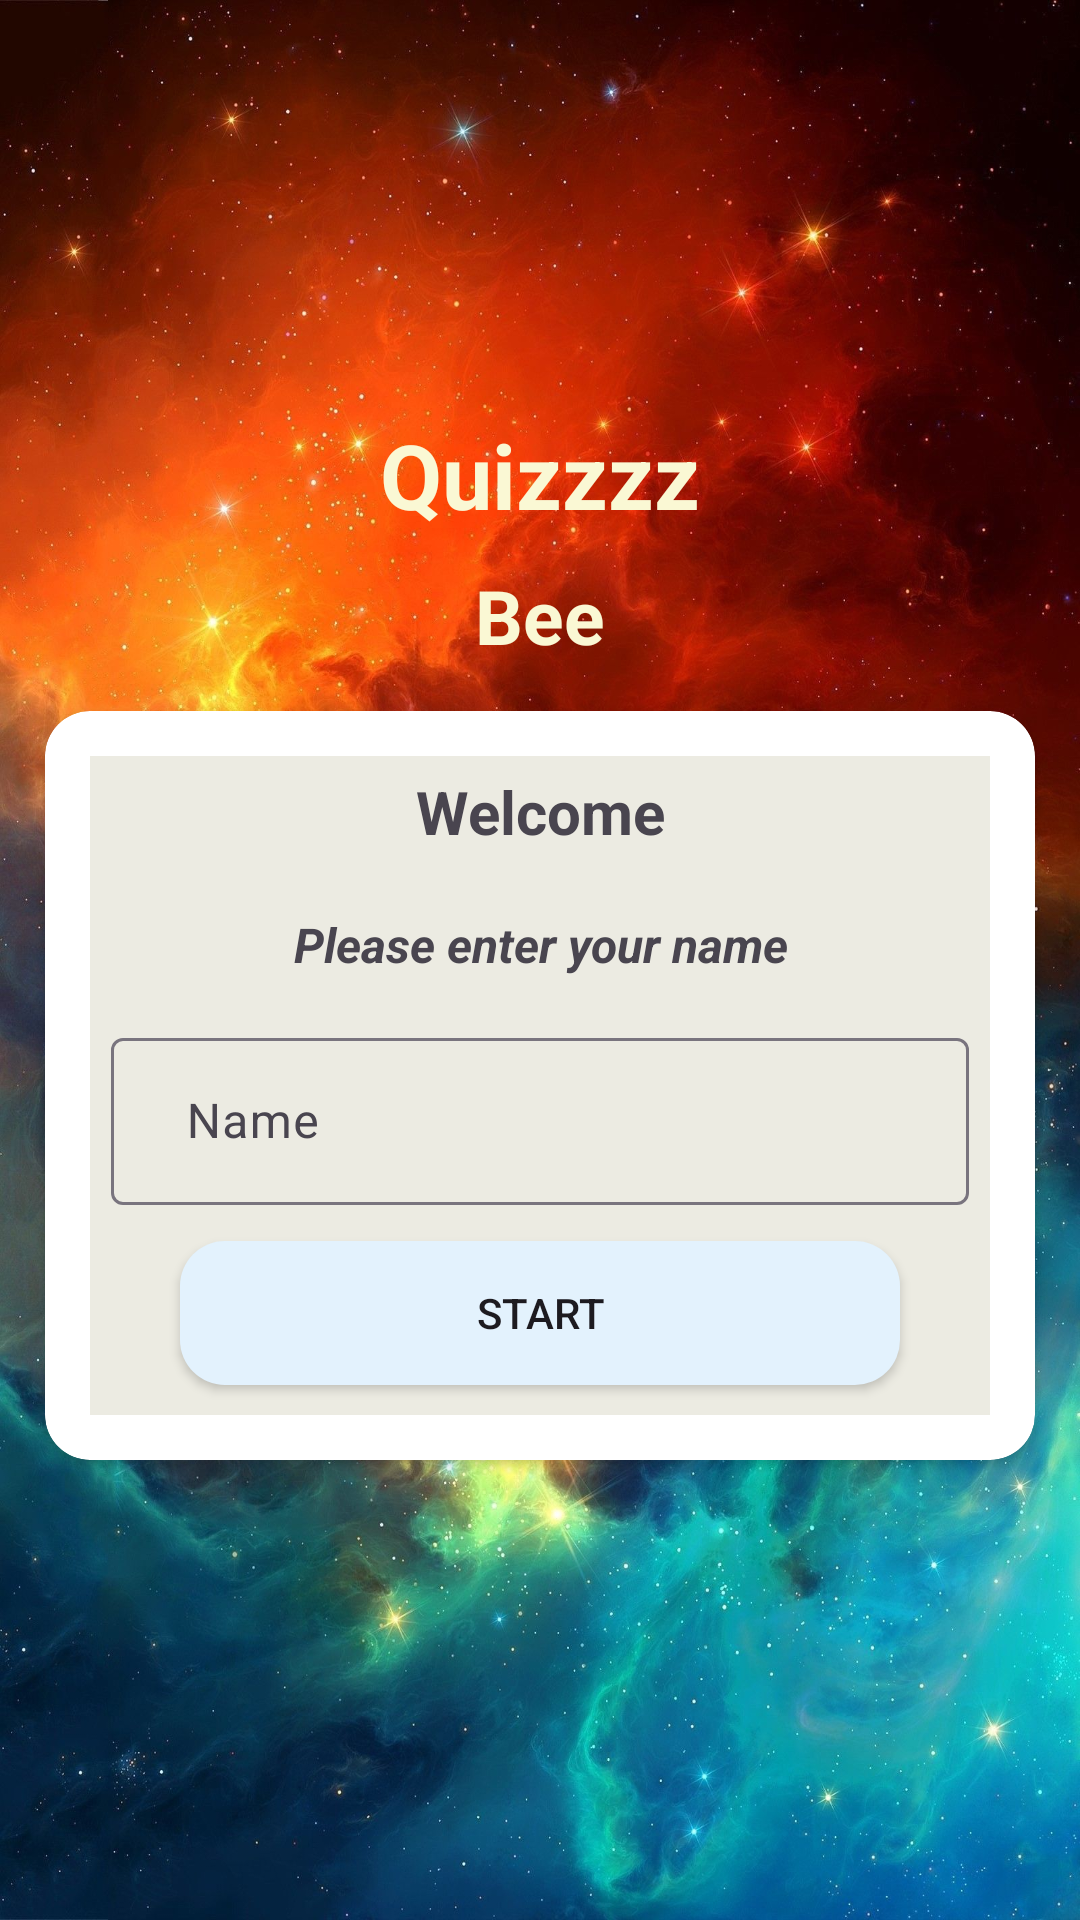

Produce the Android XML layout that renders to this screen, including the resource entries it uses.
<!-- AndroidManifest.xml: application theme Theme.QuizzBee -->
<!-- res/layout/activity_main.xml -->
<?xml version="1.0" encoding="utf-8"?>
<LinearLayout xmlns:android="http://schemas.android.com/apk/res/android"
    xmlns:app="http://schemas.android.com/apk/res-auto"
    xmlns:tools="http://schemas.android.com/tools"
    android:layout_width="match_parent"
    android:layout_height="match_parent"
    tools:context=".MainActivity"
    android:gravity="center"
    android:orientation="vertical"
    android:background="@drawable/ig_img">

    <TextView
        android:id="@+id/name1"
        android:layout_width="match_parent"
        android:layout_height="wrap_content"
        android:layout_marginBottom="10dp"
        android:gravity="center"
        android:text="@string/quizzzz"
        android:textColor="#faf8d4"
        android:textStyle="bold"
        android:textSize="30sp" />

    <TextView
        android:id="@+id/name2"
        android:layout_width="match_parent"
        android:layout_height="wrap_content"
        android:gravity="center"
        android:text="@string/bee"
        android:textColor="#faf8d4"
        android:textStyle="bold"
        android:textSize="25sp"/>

    <androidx.cardview.widget.CardView

        android:layout_width="match_parent"
        android:layout_height="wrap_content"
        android:layout_margin="15dp"
        app:cardCornerRadius="15dp">

        <LinearLayout
            android:layout_width="match_parent"
            android:layout_height="wrap_content"
            android:orientation="vertical"
            android:layout_margin="15dp"
            android:background="#ECEBE2">

            <TextView
                android:layout_margin="5dp"
                android:layout_width="match_parent"
                android:layout_height="wrap_content"
                android:gravity="center"
                android:text="@string/welcome"
                android:textSize="20sp"
                android:textStyle="bold"
                />

            <TextView
                android:layout_width="match_parent"
                android:layout_height="wrap_content"
                android:layout_marginTop="15dp"
                android:gravity="center"
                android:text="@string/please_enter_your_name"
                android:textSize="16sp"
                android:textStyle="bold|italic" />

            <com.google.android.material.textfield.TextInputLayout
                android:layout_width="match_parent"
                android:layout_height="wrap_content"
                style="@style/Widget.Material3.TextInputLayout.OutlinedBox"
                android:layout_marginTop="15dp">

                <androidx.appcompat.widget.AppCompatEditText
                    android:id="@+id/ed_Text"
                    android:layout_width="match_parent"
                    android:layout_height="wrap_content"
                    android:layout_margin="7dp"
                    android:inputType="textCapWords"
                    android:hint="  Name"
                    android:textColorHint="@color/white">

                </androidx.appcompat.widget.AppCompatEditText>

                <androidx.appcompat.widget.AppCompatButton
                    android:id="@+id/btn_Start"
                    android:layout_width="match_parent"
                    android:layout_height="wrap_content"
                    android:layout_marginStart="30dp"
                    android:layout_marginEnd="30dp"
                    android:layout_marginTop="5dp"
                    android:layout_marginBottom="10dp"
                    android:background="@drawable/curvebtnsubmit"
                    android:text="Start"/>

            </com.google.android.material.textfield.TextInputLayout>

        </LinearLayout>
    </androidx.cardview.widget.CardView>
</LinearLayout>
<!-- resources referenced by this layout -->
<resources>
  <color name="white">#FFFFFFFF</color>
  <!-- drawable curvebtnsubmit (drawable) -->
  <?xml version="1.0" encoding="utf-8"?>
  <shape xmlns:android="http://schemas.android.com/apk/res/android">
      <solid android:color="#e3f2fd"/>
      <corners android:radius="15dp"/>
  </shape>
  <!-- drawable ig_img: jpg bitmap (drawable, 424614 bytes) -->
  <string name="bee">Bee</string>
  <string name="please_enter_your_name">Please enter your name</string>
  <string name="quizzzz">Quizzzz</string>
  <string name="welcome">Welcome</string>
  <style name="Theme.QuizzBee" parent="Base.Theme.QuizzBee" />
  <style name="Base.Theme.QuizzBee" parent="Theme.Material3.DayNight.NoActionBar">
          
          
          <item name="android:windowFullscreen">true</item>
      </style>
</resources>
